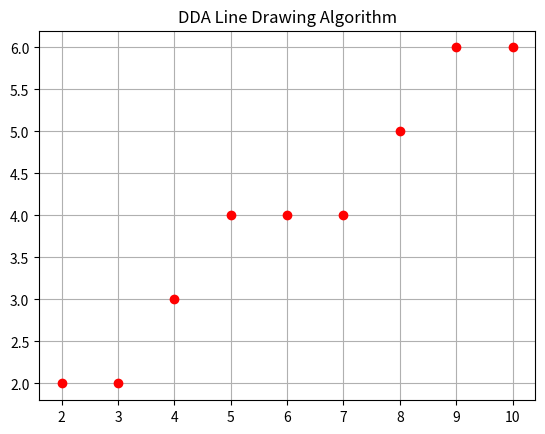

Python code for this plot:
import matplotlib.pyplot as plt

def plot(x, y):
    plt.plot(x, y, 'ro')

def DDA(x1, y1, x2, y2):
    dx = x2 - x1
    dy = y2 - y1
    steps = int(max(abs(dx), abs(dy)))
    x_inc = dx / steps
    y_inc = dy / steps
    x = x1
    y = y1
    print("DDA Line Drawing Points:")
    for _ in range(steps + 1):
        print(f"({round(x)}, {round(y)})")
        plot(round(x), round(y))
        x += x_inc
        y += y_inc

if __name__ == "__main__":
    plt.figure()
    DDA(2, 2, 10, 6)
    plt.title("DDA Line Drawing Algorithm")
    plt.grid(True)
    plt.show()
